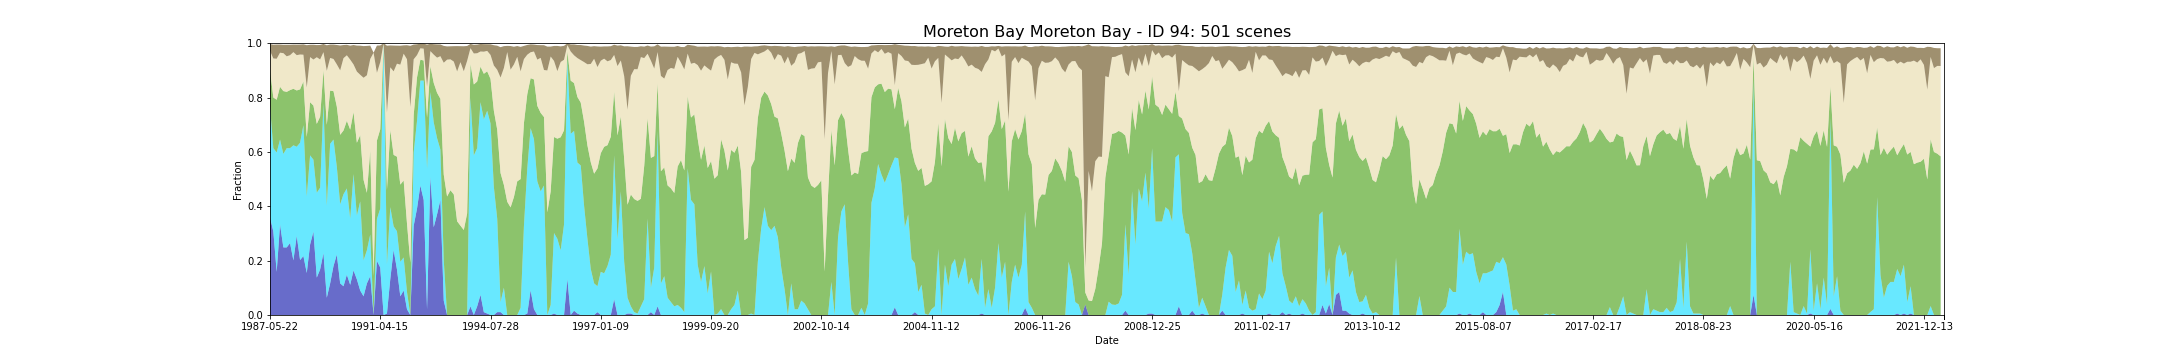

The data file committed next to this chart (first rows):
feature_id, water, wet, bs, pv, npv, pc_missing, date, s3_csv_path, display_time
94, 0.3598, 0.4074, 0.02513, 0.1339, 0.07063, 0.0, 1987-05-22T23:06:08Z, s3://dea-public-data-dev/projects/WIT/Ra…, 1987-05-22
94, 0.3069, 0.3069, 0.05058, 0.1863, 0.1437, 0.0, 1987-09-11T23:08:53Z, s3://dea-public-data-dev/projects/WIT/Ra…, 1987-09-11
94, 0.1587, 0.4392, 0.05217, 0.1941, 0.1509, 0.0, 1987-09-27T23:09:15Z, s3://dea-public-data-dev/projects/WIT/Ra…, 1987-09-27
94, 0.3333, 0.3122, 0.03, 0.194, 0.1254, 0.0, 1987-12-16T23:10:41Z, s3://dea-public-data-dev/projects/WIT/Ra…, 1987-12-16
94, 0.2487, 0.3439, 0.03069, 0.2312, 0.1396, 0.0, 1988-01-01T23:10:57Z, s3://dea-public-data-dev/projects/WIT/Ra…, 1988-01-01
94, 0.2487, 0.3651, 0.04238, 0.2072, 0.1308, 0.0, 1988-01-17T23:11:14Z, s3://dea-public-data-dev/projects/WIT/Ra…, 1988-01-17
94, 0.2646, 0.3492, 0.03836, 0.2137, 0.1284, 0.0, 1988-03-05T23:11:57Z, s3://dea-public-data-dev/projects/WIT/Ra…, 1988-03-05
94, 0.2011, 0.4233, 0.02757, 0.2079, 0.135, 0.0, 1988-04-22T23:12:16Z, s3://dea-public-data-dev/projects/WIT/Ra…, 1988-04-22
94, 0.291, 0.328, 0.03862, 0.2071, 0.1298, 0.0, 1988-05-08T23:12:26Z, s3://dea-public-data-dev/projects/WIT/Ra…, 1988-05-08
94, 0.2022, 0.4317, 0.03645, 0.1963, 0.1283, 0.03175, 1988-05-24T23:12:34Z, s3://dea-public-data-dev/projects/WIT/Ra…, 1988-05-24
94, 0.2169, 0.4815, 0.0381, 0.1607, 0.09852, 0.0, 1988-06-09T23:12:39Z, s3://dea-public-data-dev/projects/WIT/Ra…, 1988-06-09
94, 0.1547, 0.2818, 0.1557, 0.2183, 0.1822, 0.04233, 1988-08-12T23:12:49Z, s3://dea-public-data-dev/projects/WIT/Ra…, 1988-08-12
94, 0.2593, 0.328, 0.04519, 0.1956, 0.166, 0.0, 1988-08-28T23:12:54Z, s3://dea-public-data-dev/projects/WIT/Ra…, 1988-08-28
94, 0.3069, 0.2646, 0.05434, 0.1991, 0.1694, 0.0, 1988-09-29T23:12:45Z, s3://dea-public-data-dev/projects/WIT/Ra…, 1988-09-29
94, 0.1376, 0.3122, 0.04466, 0.2534, 0.2453, 0.0, 1988-12-02T23:12:39Z, s3://dea-public-data-dev/projects/WIT/Ra…, 1988-12-02
94, 0.1676, 0.3006, 0.05324, 0.2614, 0.2106, 0.08466, 1989-01-19T23:12:06Z, s3://dea-public-data-dev/projects/WIT/Ra…, 1989-01-19
94, 0.2275, 0.5503, 0.03021, 0.123, 0.06619, 0.0, 1989-04-25T23:10:57Z, s3://dea-public-data-dev/projects/WIT/Ra…, 1989-04-25
94, 0.06349, 0.3386, 0.09392, 0.2974, 0.199, 0.0, 1989-05-27T23:10:28Z, s3://dea-public-data-dev/projects/WIT/Ra…, 1989-05-27
94, 0.1164, 0.5132, 0.04921, 0.196, 0.1201, 0.0, 1989-06-12T23:10:05Z, s3://dea-public-data-dev/projects/WIT/Ra…, 1989-06-12
94, 0.1799, 0.4656, 0.05296, 0.1781, 0.1183, 0.0, 1989-07-14T23:09:29Z, s3://dea-public-data-dev/projects/WIT/Ra…, 1989-07-14
94, 0.2222, 0.3228, 0.07138, 0.2215, 0.1556, 0.0, 1989-07-30T23:09:11Z, s3://dea-public-data-dev/projects/WIT/Ra…, 1989-07-30
94, 0.1164, 0.291, 0.09138, 0.2556, 0.2372, 0.0, 1989-09-16T23:07:56Z, s3://dea-public-data-dev/projects/WIT/Ra…, 1989-09-16
94, 0.1058, 0.3386, 0.0482, 0.2344, 0.2662, 0.0, 1989-10-18T23:07:04Z, s3://dea-public-data-dev/projects/WIT/Ra…, 1989-10-18
94, 0.1481, 0.3175, 0.03852, 0.2486, 0.2413, 0.0, 1989-12-21T23:05:22Z, s3://dea-public-data-dev/projects/WIT/Ra…, 1989-12-21
94, 0.1111, 0.2434, 0.05138, 0.3276, 0.2576, 0.0, 1990-03-11T23:02:46Z, s3://dea-public-data-dev/projects/WIT/Ra…, 1990-03-11
94, 0.164, 0.3545, 0.07148, 0.2278, 0.1755, 0.0, 1990-05-30T23:02:17Z, s3://dea-public-data-dev/projects/WIT/Ra…, 1990-05-30
94, 0.1311, 0.235, 0.09563, 0.2676, 0.2619, 0.03175, 1990-07-01T23:02:16Z, s3://dea-public-data-dev/projects/WIT/Ra…, 1990-07-01
94, 0.08995, 0.328, 0.107, 0.2437, 0.2222, 0.0, 1990-08-02T23:02:07Z, s3://dea-public-data-dev/projects/WIT/Ra…, 1990-08-02
94, 0.06878, 0.1323, 0.1165, 0.296, 0.3758, 0.0, 1990-09-03T23:01:57Z, s3://dea-public-data-dev/projects/WIT/Ra…, 1990-09-03
94, 0.1164, 0.1217, 0.108, 0.2116, 0.4323, 0.0, 1990-10-21T23:01:39Z, s3://dea-public-data-dev/projects/WIT/Ra…, 1990-10-21
94, 0.1429, 0.1534, 0.04905, 0.3083, 0.3375, 0.0, 1990-12-08T23:01:24Z, s3://dea-public-data-dev/projects/WIT/Ra…, 1990-12-08
94, 0.0, 0.0, 0.0, 0.1433, 0.8217, 0.0, 1990-12-24T23:01:45Z, s3://dea-public-data-dev/projects/WIT/Ra…, 1990-12-24
94, 0.1989, 0.1547, 0.1001, 0.2883, 0.2493, 0.04233, 1991-02-10T23:02:49Z, s3://dea-public-data-dev/projects/WIT/Ra…, 1991-02-10
94, 0.1746, 0.2169, 0.06153, 0.2917, 0.247, 0.0, 1991-04-15T23:04:03Z, s3://dea-public-data-dev/projects/WIT/Ra…, 1991-04-15
94, 0.0, 1.0, 0.0, 0.0, 0.0, 0.0, 1991-05-17T23:04:34Z, s3://dea-public-data-dev/projects/WIT/Ra…, 1991-05-17
94, 0.005348, 0.1818, 0.2464, 0.2726, 0.2847, 0.01058, 1991-06-18T23:05:02Z, s3://dea-public-data-dev/projects/WIT/Ra…, 1991-06-18
94, 0.1323, 0.2646, 0.08048, 0.2835, 0.231, 0.0, 1991-07-20T23:05:31Z, s3://dea-public-data-dev/projects/WIT/Ra…, 1991-07-20
94, 0.2391, 0.08696, 0.09489, 0.263, 0.3073, 0.02646, 1991-08-21T23:05:42Z, s3://dea-public-data-dev/projects/WIT/Ra…, 1991-08-21
94, 0.1676, 0.1405, 0.06632, 0.2742, 0.3423, 0.02116, 1991-09-06T23:05:56Z, s3://dea-public-data-dev/projects/WIT/Ra…, 1991-09-06
94, 0.06878, 0.127, 0.06958, 0.284, 0.4414, 0.0, 1991-09-22T23:06:04Z, s3://dea-public-data-dev/projects/WIT/Ra…, 1991-09-22
94, 0.08995, 0.1217, 0.03074, 0.2833, 0.4665, 0.0, 1991-10-08T23:06:10Z, s3://dea-public-data-dev/projects/WIT/Ra…, 1991-10-08
94, 0.02116, 0.06349, 0.05175, 0.2521, 0.6041, 0.0, 1991-11-09T23:06:19Z, s3://dea-public-data-dev/projects/WIT/Ra…, 1991-11-09
94, 0.0, 0.0, 0.2251, 0.1928, 0.5724, 0.0, 1991-11-25T23:06:25Z, s3://dea-public-data-dev/projects/WIT/Ra…, 1991-11-25
94, 0.328, 0.2698, 0.05413, 0.1373, 0.2056, 0.0, 1991-12-27T23:06:27Z, s3://dea-public-data-dev/projects/WIT/Ra…, 1991-12-27
94, 0.3915, 0.3228, 0.03989, 0.1599, 0.08196, 0.0, 1992-04-17T23:06:04Z, s3://dea-public-data-dev/projects/WIT/Ra…, 1992-04-17
94, 0.4762, 0.3862, 0.01746, 0.07683, 0.04206, 0.0, 1992-06-04T23:05:37Z, s3://dea-public-data-dev/projects/WIT/Ra…, 1992-06-04
94, 0.4233, 0.4392, 0.01857, 0.07397, 0.04354, 0.0, 1992-06-20T23:05:24Z, s3://dea-public-data-dev/projects/WIT/Ra…, 1992-06-20
94, 0.02116, 0.5185, 0.1542, 0.1867, 0.1142, 0.0, 1992-07-06T23:05:13Z, s3://dea-public-data-dev/projects/WIT/Ra…, 1992-07-06
94, 0.5079, 0.3122, 0.02698, 0.09524, 0.05556, 0.0, 1992-07-22T23:05:00Z, s3://dea-public-data-dev/projects/WIT/Ra…, 1992-07-22
94, 0.3228, 0.3862, 0.03841, 0.1449, 0.1041, 0.0, 1992-08-23T23:04:32Z, s3://dea-public-data-dev/projects/WIT/Ra…, 1992-08-23
94, 0.3704, 0.2804, 0.04873, 0.1667, 0.1293, 0.0, 1992-09-08T23:04:19Z, s3://dea-public-data-dev/projects/WIT/Ra…, 1992-09-08
94, 0.4233, 0.1852, 0.04302, 0.1869, 0.1568, 0.0, 1992-09-24T23:04:01Z, s3://dea-public-data-dev/projects/WIT/Ra…, 1992-09-24
94, 0.05291, 0.1481, 0.06201, 0.3154, 0.4116, 0.0, 1992-11-27T23:03:11Z, s3://dea-public-data-dev/projects/WIT/Ra…, 1992-11-27
94, 0.0, 0.0, 0.04878, 0.436, 0.5034, 0.0, 1993-04-04T23:04:21Z, s3://dea-public-data-dev/projects/WIT/Ra…, 1993-04-04
94, 0.0, 0.0, 0.04799, 0.459, 0.4817, 0.0, 1993-04-20T23:04:30Z, s3://dea-public-data-dev/projects/WIT/Ra…, 1993-04-20
94, 0.0, 0.0, 0.05672, 0.4438, 0.4886, 0.0, 1993-05-22T23:04:37Z, s3://dea-public-data-dev/projects/WIT/Ra…, 1993-05-22
94, 0.0, 0.0, 0.09315, 0.345, 0.5512, 0.02646, 1993-08-10T23:04:30Z, s3://dea-public-data-dev/projects/WIT/Ra…, 1993-08-10
94, 0.0, 0.0, 0.05878, 0.3286, 0.6017, 0.0, 1993-09-11T23:04:28Z, s3://dea-public-data-dev/projects/WIT/Ra…, 1993-09-11
94, 0.0, 0.0, 0.09212, 0.3126, 0.5841, 0.0, 1994-01-01T23:03:43Z, s3://dea-public-data-dev/projects/WIT/Ra…, 1994-01-01
94, 0.0, 0.0, 0.05481, 0.374, 0.5611, 0.0, 1994-01-17T23:03:27Z, s3://dea-public-data-dev/projects/WIT/Ra…, 1994-01-17
... 441 more rows
